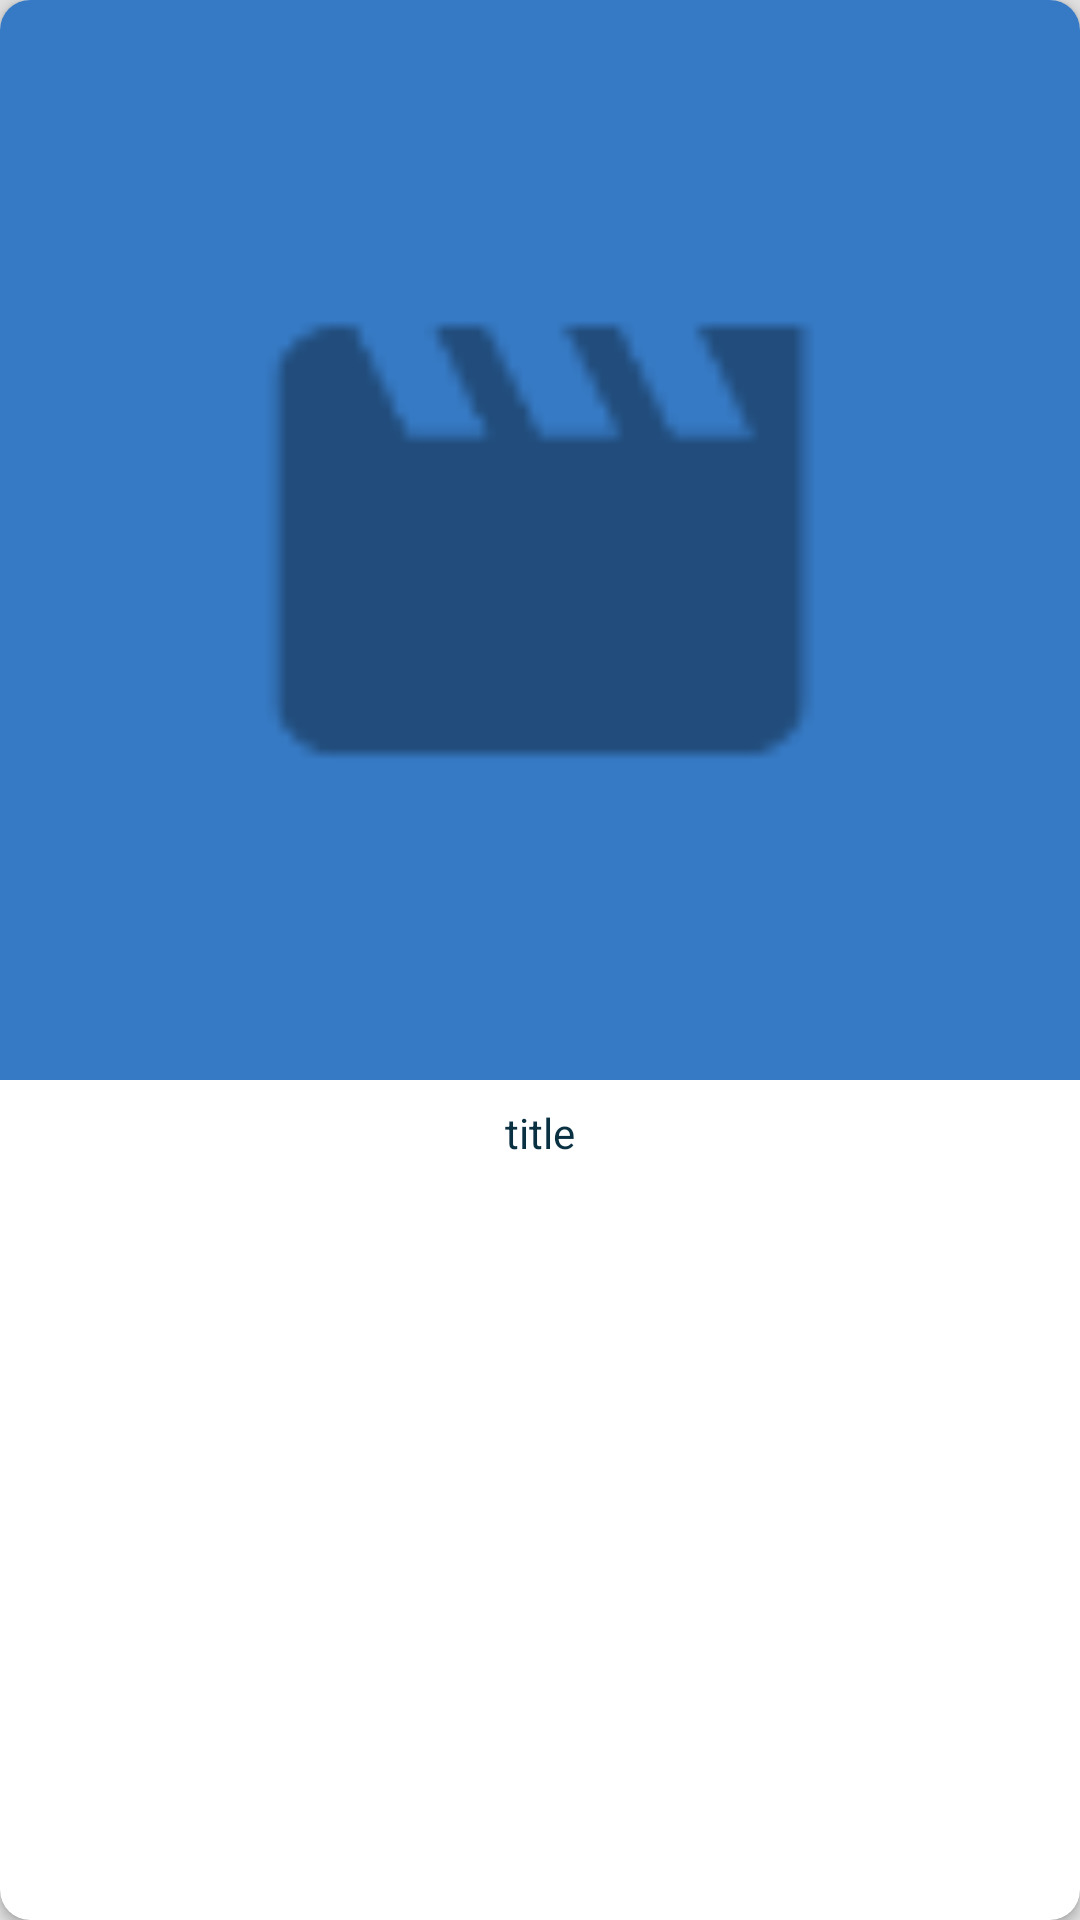

Here is an Android app screen rendered from its layout file. Give the layout XML and the strings, colors and styles it references.
<!-- AndroidManifest.xml: application theme AppTheme -->
<!-- res/layout/movie_list_item_horizontal.xml -->
<?xml version="1.0" encoding="utf-8"?>
<android.support.v7.widget.CardView xmlns:android="http://schemas.android.com/apk/res/android"
    xmlns:app="http://schemas.android.com/apk/res-auto"
    android:id="@+id/cv_movie_item"
    android:layout_width="150dp"
    android:layout_height="275dp"
    android:layout_margin="4dp"
    android:foreground="?android:attr/selectableItemBackground"
    app:cardCornerRadius="10dp">

    <include layout="@layout/content_movie_item" />

</android.support.v7.widget.CardView>
<!-- res/layout/content_movie_item.xml (included above) -->
<?xml version="1.0" encoding="utf-8"?>
<LinearLayout xmlns:android="http://schemas.android.com/apk/res/android"
    xmlns:tools="http://schemas.android.com/tools"
    android:layout_width="match_parent"
    android:layout_height="wrap_content"
    android:orientation="vertical"
    tools:showIn="@layout/movie_list_item_vertical">

    <ImageView
        android:id="@+id/img_movie_item_poster"
        android:layout_width="match_parent"
        android:layout_height="wrap_content"
        android:layout_gravity="center"
        android:adjustViewBounds="true"
        android:background="@color/colorAccent"
        android:scaleType="centerCrop"
        android:src="@drawable/img_placeholder" />

    <TextView
        android:id="@+id/tv_movie_item_title"
        android:layout_width="wrap_content"
        android:layout_height="wrap_content"
        android:layout_gravity="center"
        android:padding="@dimen/default_padding"
        android:text="title"
        android:textAlignment="center"
        android:textColor="#0a3142" />

</LinearLayout>
<!-- res/layout/movie_list_item_vertical.xml (included above) -->
<?xml version="1.0" encoding="utf-8"?>
<android.support.v7.widget.CardView xmlns:android="http://schemas.android.com/apk/res/android"
    xmlns:app="http://schemas.android.com/apk/res-auto"
    android:id="@+id/cv_movie_item"
    android:layout_width="match_parent"
    android:layout_height="wrap_content"
    android:layout_margin="4dp"
    android:foreground="?android:attr/selectableItemBackground"
    app:cardCornerRadius="10dp">

    <include layout="@layout/content_movie_item" />
</android.support.v7.widget.CardView>
<!-- resources referenced by this layout -->
<resources>
  <color name="colorAccent">#367ac5</color>
  <dimen name="default_padding">8dp</dimen>
  <!-- drawable img_placeholder: png bitmap (drawable-hdpi, 447 bytes) -->
  <style name="AppTheme" parent="Theme.AppCompat.Light.DarkActionBar">
          
          <item name="colorPrimary">@color/colorPrimary</item>
          <item name="colorPrimaryDark">@color/colorPrimaryDark</item>
          <item name="colorAccent">@color/colorAccent</item>
          <item name="android:windowBackground">@color/colorBackgroundDark</item>
      </style>
  <color name="colorPrimary">#ec5d5d</color>
  <color name="colorPrimaryDark">#a13f3f</color>
  <color name="colorBackgroundDark">#e0e0e0</color>
</resources>
